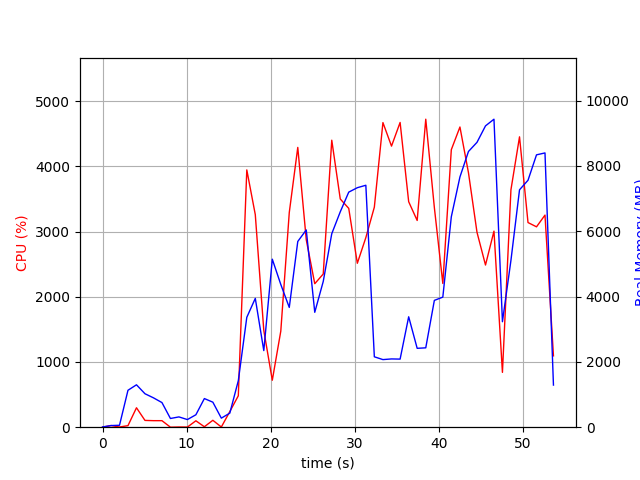

The data file committed next to this chart (first rows):
elapsed_time, nproc, cpu, mem_real, mem_virtual
4.1484832763671875e-05, 1, 0.0, 7.898, 3185
1.007, 2, 25.8, 50.1, 160.6
2.015, 2, 3.0, 59.29, 169.6
3.023, 6, 23.8, 1131, 4249
4.034, 5, 298.0, 1298, 4214
5.044, 5, 104.1, 1024, 3868
6.053, 4, 100.2, 899, 3479
7.062, 3, 100.1, 754.4, 2996
8.07, 3, 0.0, 266.9, 2334
9.079, 3, 3.0, 315.3, 2380
10.09, 3, 2.0, 233.6, 2328
11.1, 3, 98.2, 380.9, 2448
12.1, 7, 6.9, 877, 4084
13.11, 6, 106.0, 766.3, 3677
14.12, 3, 3.0, 277.2, 2340
15.13, 1, 239.9, 431.3, 4244
16.14, 1, 481.7, 1424, 7198
17.15, 1, 3945, 3364, 8819
18.16, 1, 3259, 3945, 9257
19.17, 1, 1484, 2346, 9257
20.18, 1, 720.4, 5145, 14377
21.19, 1, 1473, 4371, 13417
22.2, 1, 3292, 3668, 20585
23.21, 1, 4290, 5688, 22085
24.22, 1, 2874, 6041, 22165
25.23, 1, 2200, 3519, 24213
26.24, 1, 2349, 4463, 22165
27.25, 1, 4401, 5925, 28959
28.26, 1, 3499, 6596, 28959
29.27, 1, 3356, 7198, 28959
30.29, 1, 2514, 7334, 28959
31.3, 1, 2907, 7409, 28959
32.31, 1, 3374, 2156, 26911
33.33, 1, 4671, 2070, 26911
34.35, 1, 4310, 2090, 26911
35.37, 1, 4673, 2085, 26911
36.39, 1, 3458, 3381, 31007
37.4, 1, 3170, 2415, 32031
38.42, 1, 4723, 2431, 32031
39.44, 1, 3369, 3883, 35103
40.45, 1, 2204, 3984, 33055
41.46, 1, 4255, 6443, 33071
42.49, 1, 4603, 7663, 40239
43.5, 1, 3903, 8443, 40239
44.51, 1, 2989, 8723, 40239
45.52, 1, 2487, 9227, 40335
46.53, 1, 3007, 9432, 40335
47.54, 1, 840.8, 3230, 40335
48.55, 1, 3640, 5108, 40335
49.57, 1, 4452, 7270, 40533
50.58, 1, 3138, 7562, 40533
51.59, 1, 3072, 8340, 40533
52.6, 1, 3252, 8399, 40533
53.6, 1, 1094, 1290, 32965
